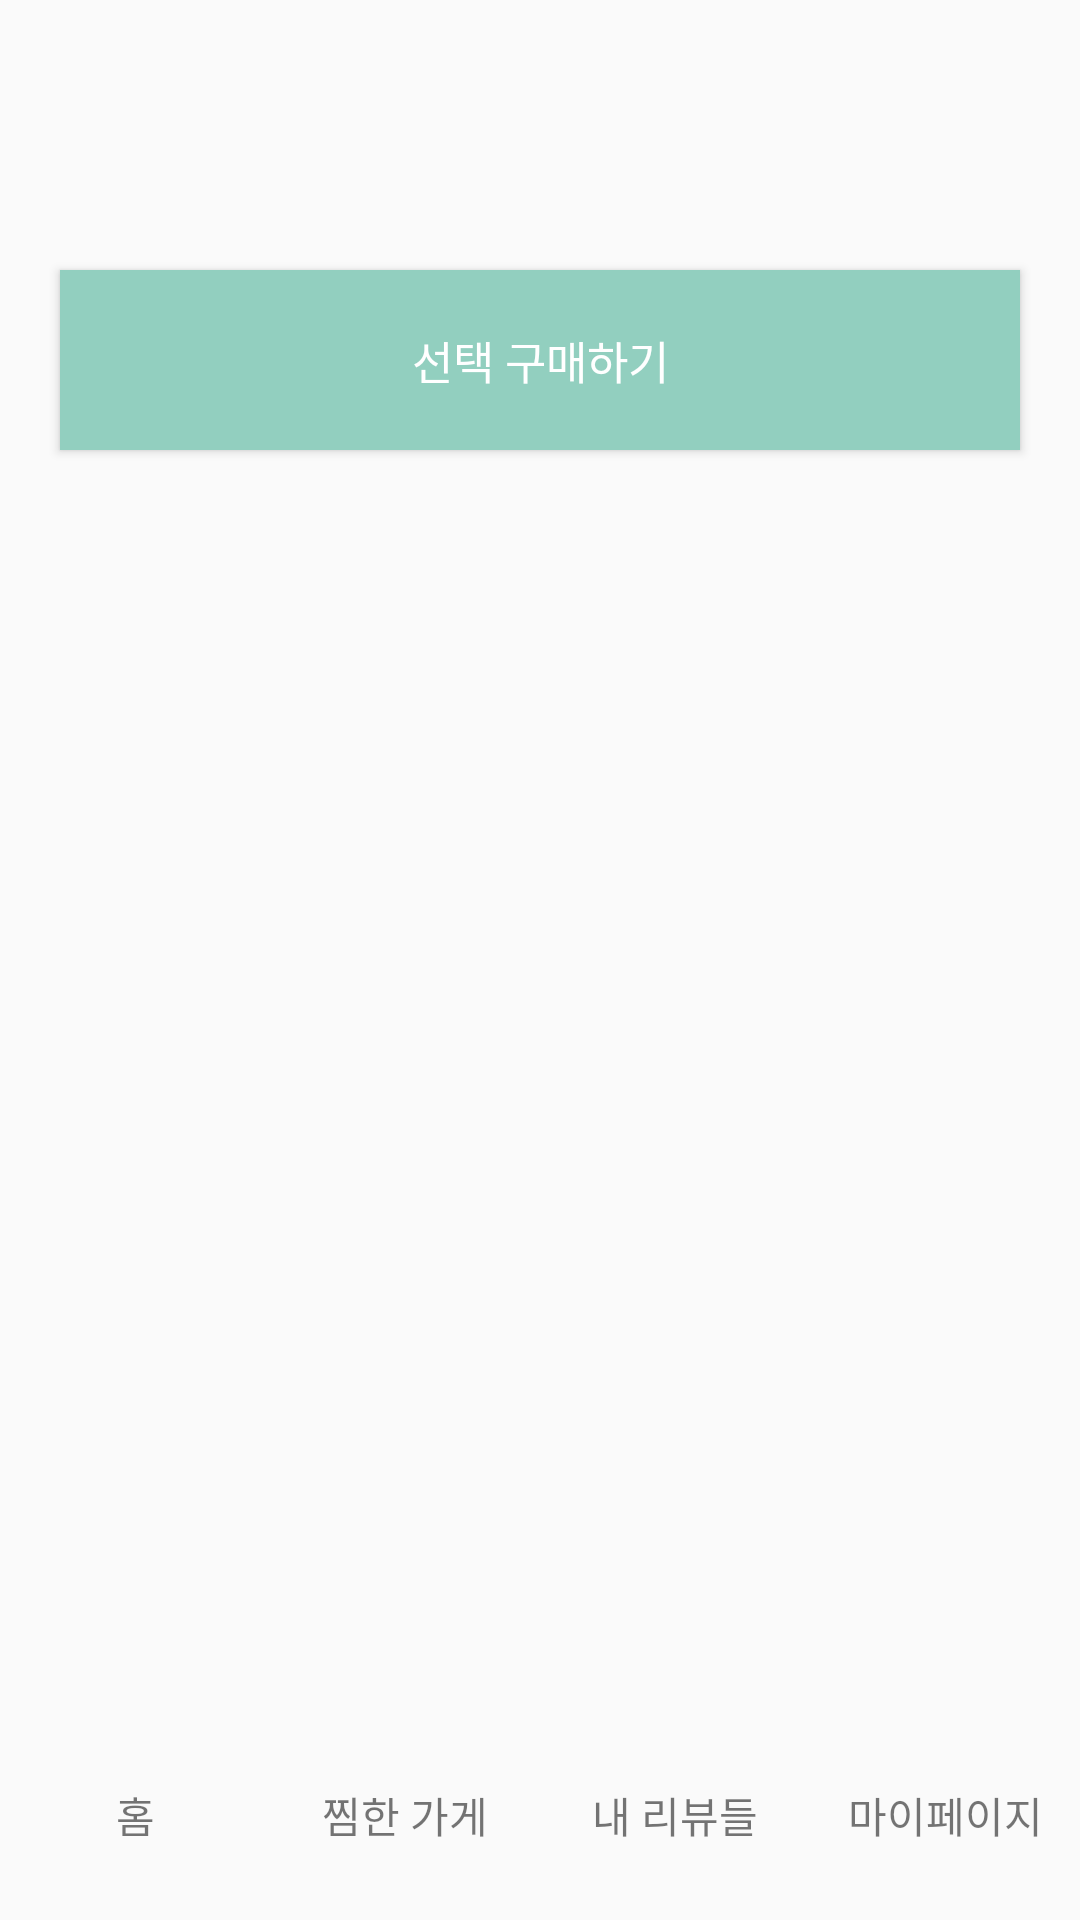

Reconstruct the res/layout file that produces this screen, plus the resources it refers to.
<!-- AndroidManifest.xml: application theme AppTheme -->
<!-- res/layout/activity_cart.xml -->
<?xml version="1.0" encoding="utf-8"?>
<androidx.constraintlayout.widget.ConstraintLayout xmlns:android="http://schemas.android.com/apk/res/android"
    xmlns:app="http://schemas.android.com/apk/res-auto"
    xmlns:tools="http://schemas.android.com/tools"
    android:layout_width="match_parent"
    android:layout_height="match_parent"
    tools:context=".CartActivity">

    <ListView
        android:id="@+id/cart_list_view"
        android:layout_width="match_parent"
        android:layout_marginTop="40dp"
        android:layout_height="wrap_content"
        android:choiceMode="multipleChoice"
        app:layout_constraintTop_toTopOf="parent"/>

    <Button
        android:id="@+id/buy_cart_btn"
        android:textColor="#ffffff"
        android:textSize="15dp"
        android:text="선택 구매하기"
        android:layout_width="match_parent"
        app:layout_constraintTop_toBottomOf="@+id/cart_list_view"
        android:layout_height="60dp"
        android:layout_marginTop="50dp"
        android:layout_marginLeft="20dp"
        android:layout_marginRight="20dp"
        android:background="#92CFBF"/>


    <androidx.constraintlayout.widget.ConstraintLayout
        app:layout_constraintBottom_toBottomOf="parent"
        android:layout_width="match_parent"
        android:layout_height="wrap_content"
        android:layout_marginTop="30dp">

        <include layout="@layout/bottom"></include>
    </androidx.constraintlayout.widget.ConstraintLayout>

</androidx.constraintlayout.widget.ConstraintLayout>
<!-- res/layout/bottom.xml (included above) -->
<?xml version="1.0" encoding="utf-8"?>
<LinearLayout xmlns:android="http://schemas.android.com/apk/res/android"
    android:orientation="horizontal" android:layout_width="match_parent"
    android:weightSum="4"
    android:layout_height="70dp">

    <TextView
        android:layout_weight="1"
        android:layout_height="match_parent"
        android:gravity="center"
        android:layout_width="0dp"
        android:text="홈"
        />

    <TextView
        android:layout_weight="1"
        android:layout_height="match_parent"
        android:gravity="center"
        android:layout_width="0dp"
        android:text="찜한 가게"
        />

    <TextView
        android:layout_weight="1"
        android:layout_height="match_parent"
        android:gravity="center"
        android:layout_width="0dp"
        android:text="내 리뷰들"
        />

    <TextView
        android:id="@+id/my_page"
        android:layout_weight="1"
        android:layout_height="match_parent"
        android:gravity="center"
        android:layout_width="0dp"
        android:text="마이페이지"
        />

</LinearLayout>
<!-- resources referenced by this layout -->
<resources>
  <style name="AppTheme" parent="Theme.AppCompat.Light.DarkActionBar">
          
          <item name="colorPrimary">@color/colorPrimary</item>
          <item name="colorPrimaryDark">@color/colorPrimaryDark</item>
          <item name="colorAccent">@color/colorAccent</item>
          <item name="windowNoTitle">true</item>
      </style>
  <!-- not gathered from this repository: default colours our renderer supplied (Android Studio template values) -->
  <color name="colorPrimary">#FF6200EE</color>
  <color name="colorPrimaryDark">#FF3700B3</color>
  <color name="colorAccent">#FF03DAC5</color>
</resources>
